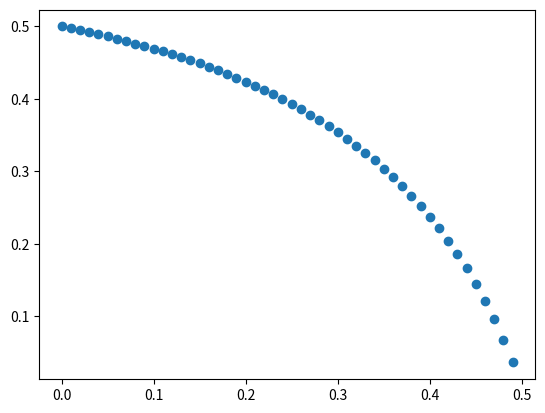

Write the Python code that produced this figure.






# import matplotlib.pyplot as plt

# S0 = 1
# p = 0.45
# maxN = 100

# def nextS(Sprev):
#     return (2*p)*Sprev - p*Sprev**2

# def getSn_A(n):
#     S = S0
#     for i in range(n):
#         S = nextS(S)
#     return S

# def get2pn(n):
#     return (2*p)**n





# for i in [0.1,0.2,0.3,0.4,0.45]:
#     p = i
#     X = [i for i in range(maxN)]
    
#     Y = [getSn_A(n) / get2pn(n) for n in range(maxN)]
    
#     plt.plot(X, Y)
#     plt.scatter([0],[(1-2*p)/(1-p)])
    
 
    
     
# plt.title('Mean population conditioned on non-extinction.\n Values of $P$ vary from bottom to top: 0.3, 0.4, 0.45, 0.48, 0.49.')
# plt.ylabel('Conditional mean')
# plt.ylabel('$n$')

# #plt.savefig('conditionalMean.pdf', dpi = 1000)



    
 
# Pvals = []
# Avals = []

# for i in range(1,50):
#     print(i)
#     p = i/100
    
#     seq = [getSn_A(0) / get2pn(0), getSn_A(1) / get2pn(1)]
    
#     itr = 2
 
#     while abs(seq[-1] - seq[-2]) > 1e-10 and itr < 100000:
#         seq.append( getSn_A(itr) / get2pn(itr) )
        
#         itr += 1
    
#     Pvals.append(p)
#     Avals.append(seq[-1])
    
    
    

#     print(2)
# plt.figure()
# # plt.plot([i/100 for i in range(0,51)], [0.5*(1-2*i/100)/(1-i/100) for i in range(0,51)])
# plt.scatter(Pvals, Avals)


# def write_numbers_to_file(numbers1, numbers2, file_path):
#     try:
#         with open(file_path, 'w') as file:
#             for n1, n2 in zip(numbers1, numbers2):
#                 file.write(str(n1) +','+str(n2) + '\n')
#         print(f"Successfully wrote the numbers to {file_path}")
#     except IOError:
#         print(f"An error occurred while writing the file {file_path}")


    
# write_numbers_to_file(Pvals, Avals, 'Adata.txt')
    
    
    

































import numpy as np 
import matplotlib.pyplot as plt




def iterateSn(Sn, p):
    return 2*p*Sn - p*Sn**2 



def Aprod(p, n_max):
    prev_Aprod = 1/2
    Sn = 1
    
    tol = 1e-300

    
    for n in range(1, n_max+1):
        Sn = iterateSn(Sn, p)
        
        Aprod = prev_Aprod * (1 - Sn/2)
        
       
        # if n>50 and abs(Aprod - prev_Aprod) < tol:
        #     return Aprod
        prev_Aprod = Aprod
    
    return prev_Aprod
    
    
    
    
   

    # whilst computing S_n upto specified n
    # multiply a stored variable by the factor 1-S_n/2 at each step
    # the variable starts at 1/2


def Abasic(p, n_max):
    Sn = 1
    expected = 1
    tol = 1e-300
    prevRatio = 0
    
    for n in range(1, n_max+1):
        Sn = iterateSn(Sn, p)
        expected *= 2*p
        
        ratio = Sn / (2*p)**n
       
        if n>50 and abs(ratio - prevRatio) < tol:
            return ratio
        prevRatio = ratio
    
    return prevRatio
            
        
    
 


p_range = [float(p) for p in np.arange(0.0001,0.5,0.01)]  





# Agood = np.array([Abasic(p, 1000000) for p in p_range])
Agood = np.array([Aprod(p, 1000000) for p in p_range])

plt.scatter(p_range, Agood)


def prod_discrepancy(n):
    
    Aprod_range = np.array([Aprod(p, n) for p in p_range])
    
    float64 = abs(Agood**-1 - Aprod_range**-1)
    out = [float(val) for val in float64]
    
    return abs(Agood**-1 - Aprod_range**-1)
    

def basic_discrepancy(n):
    
    Abasic_range = np.array([Abasic(p, n) for p in p_range])
    
    float64 = abs(Agood**-1 - Abasic_range**-1)
    out = [float(val) for  val in float64]
    
    return abs(Agood**-1 - Abasic_range**-1)






# for n in [10, 100, 1000]:
#     prod_diff = prod_discrepancy(n)
#     basic_diff = basic_discrepancy(n)
    
#     plt.figure()
    
#     print(len(p_range), len(prod_diff))
#     print(p_range[:3], prod_diff[:3])
    
#     plt.scatter(p_range[:-1], prod_diff[:-1])
#     plt.scatter(p_range[:-1], basic_diff[:-1])
#     print()
#     print(n, prod_diff[-3:],basic_diff[-3:])
    
    
    
    
    
    # plt.scatter(p_range[:499], prod_diff[:499], 'r')
    # plt.scatter(p_range[:49], basic_diff[:49], 'b')





# Abasic_range = [Abasic(p, n_max) for p in p_range]
# plt.scatter(p_range, Abasic_range)



# for n_max in [10,100,1000]:
#     Aprod_range = [Aprod(p, n_max) for p in p_range]
#     plt.scatter(p_range, Aprod_range)




# print(Abasic(0.01, 1000000))
    

    
    
    
'''
1. plot a using basic 









In the abscence of an exact formula to describe A(p), we are left with approximation and numerical methods.
For much of the curve between p=0 and p=0.5, these approaches can give us a computation of the non-extinct branching mean (1/A)
with very close tolerance, and requiring only a modest number of algorithmic iterations in the numerical case. But there is an issue. 
As p draws very close to 0.5 corresponding with the near run up to critical branching, A(p) tends to 0 and the nonextict mean 1/A tends to infinity.
And difernences in A of dininishing magnitude can sway 1/A by O(1), which is problematic for the case of an approximate closed formula, but in the case of numerical approximation 
there is a furthur difficulty. When a sub critical branching process is defined ever nearer to criticallity, its lifetime, yet finite, will on the average grow to exceedingly long duration. 
And in tune with this, its survival probability at generation n, will receed to 0, ever more slowly.

For the numerical apprximation to work, $S_{n+1} = f(S_n)$ must be iterated to a to a sufficiently large n whereby $S_n$ is very close to 0 and all but unchanging from one generation to the next. 
And at p\approx 0.5, this can take more generations than is practical to compute, and hence the approximation begins to fail in that specific range.

For this reason, the follwing regime seems best with present knowledge for computing A(p):
    use the infinite product apprximation
    $$INSERT$$
for 0<p<c, where c is a number less than but very close to 0.5 (4.9999) for example. Then, 
for c<p<0.5, use the aysmptotic formula, A=2-4p.












'''
